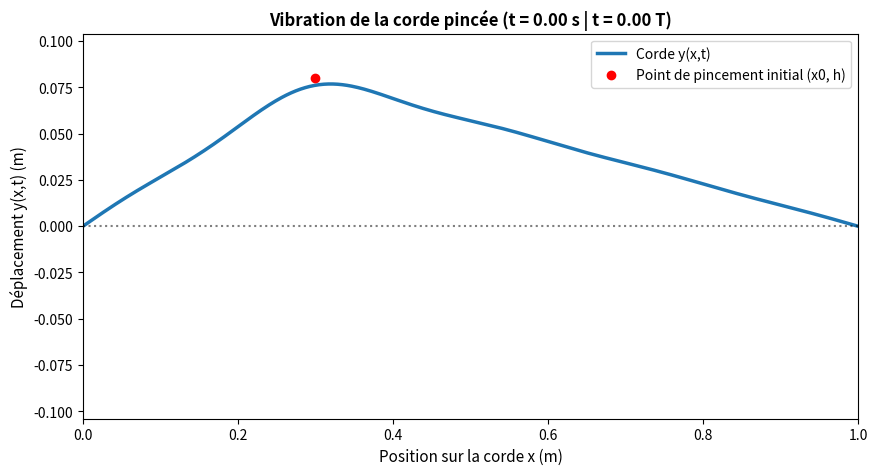

Write Python code to recreate this figure.
# -*- coding: utf-8 -*-
"""
Created on Tue Oct 20 16:43:16 2026

@author: adele
"""

import numpy as np
import matplotlib.pyplot as plt 
import matplotlib.animation as animation


# =============================================================================
# Constantes 
# =============================================================================


L = 1.0          # Longueur de la corde (m)
c = 1.0          # Vitesse de l'onde sur la corde (m/s)
x0 = 0.3 * L     # Point de pincement initial
h = 0.08 * L     # Hauteur du pincement (déplacement initial max)

N_modes = 10  # Nombre de modes de Fourier conservés
N_x = 500      # Nombre de points de maillage/discrétisation de l'espace
x = np.linspace(0, L, N_x)  # Abscisse des points de discrétisation 

# Période du mode fondamental pour n = 1
T1 = 2.0 * L / c  # La période général pour un mode n est : 2 * L / (c * n)

# Amortissement
gamma = 1.5         # Coefficient d'amortissement (dissipation du son dans l'air)


# =============================================================================
# Fonctions préalables 
# =============================================================================


def An(N,L,x0,h) :    
    """
    

    Parameters
    ----------
    N : Nombre de modes propres conservés.
    L : Longueur de la corde.
    x0 : Position initiale du pincement de la corde.
    h : Hauteur du pincement de la corde.

    Returns
    -------
    An : Tableau des N+1 coefficients de Fourier conservés 
    Avec à la place 0 un 0 (pas de coef de F associé).
    
    Pour un corde pincée en x0

    """
    An = np.zeros(N+1)
    
    for n in range(1,N+1) : 
        An[n] = 2 * h * L**2 / (n**2 * np.pi**2 * x0 * (L - x0)) * np.sin(n * np.pi * x0 / L)
                 
    return An 




def y(x,t,An,L,c) : 
    """
    

    Parameters
    ----------
    x : Tableau du maillage spatial.
    t : Temps t auquel il faut générer un tableau avec les position y(x,t)
    An : Coefs de Fourier.
    L : Longueur de la corde.
    c : Vitesse des ondes sur la corde.

    Returns
    -------
    y : Tableau de la taille de x (du maillage spatial) 
    avec pour chaque position x_i, la valeur y[i] correspondant à sa hauteur dans l'espace, selon l'axe vertical. 

    """
    Nx = len(x)   # Taille du maillage spacial
    N_modes = len(An) - 1   # Nombre de modes à conserver
    
    y = np.zeros(Nx)
    
    for i in range(Nx) : 
            for n in range(1,N_modes) : 
                k = n * np.pi / L
                w = c * n * np.pi /L
                y[i]  += An[n] * np.sin(k * x[i]) * np.cos(w * t)
                
    return y



    
# =============================================================================
# Animation (aidée de l'intelligence artificielle)
# =============================================================================

An = An(N_modes, L, x0, h)

fig, ax = plt.subplots(figsize=(10, 5))
line, = ax.plot([], [], linewidth=2.5, label='Corde y(x,t)')
ax.set_xlim(0, L)
ax.set_ylim(-1.3 * h, 1.3 * h)
ax.set_xlabel('Position sur la corde x (m)', fontsize=11)
ax.set_ylabel('Déplacement y(x,t) (m)', fontsize=11)
title_text = ax.set_title('', fontsize=12, fontweight='bold')
ax.axhline(0, color='black', linestyle=':', alpha=0.5)

# Point de pincement
ax.plot(x0, h, 'ro', label='Point de pincement initial (x0, h)')   # 'ro' permet d'avoir un point plein
ax.legend(loc='upper right')

# Génération des images de l'animation
nbre_images = 100
t_images = np.linspace(0, 2 * T1, nbre_images)

def animate(image):
    # Permet simplement d'afficher un graphe après l'autre
    t_val = t_images[image]
    y_t = y(x, t_val, An, L, c)
    line.set_data(x, y_t)
    title_text.set_text(f'Vibration de la corde pincée (t = {t_val:.2f} s | t = {t_val/T1:.2f} T)')
    return line, title_text

anim = animation.FuncAnimation(fig, animate, frames=nbre_images, interval=40, blit=True)

plt.show()
